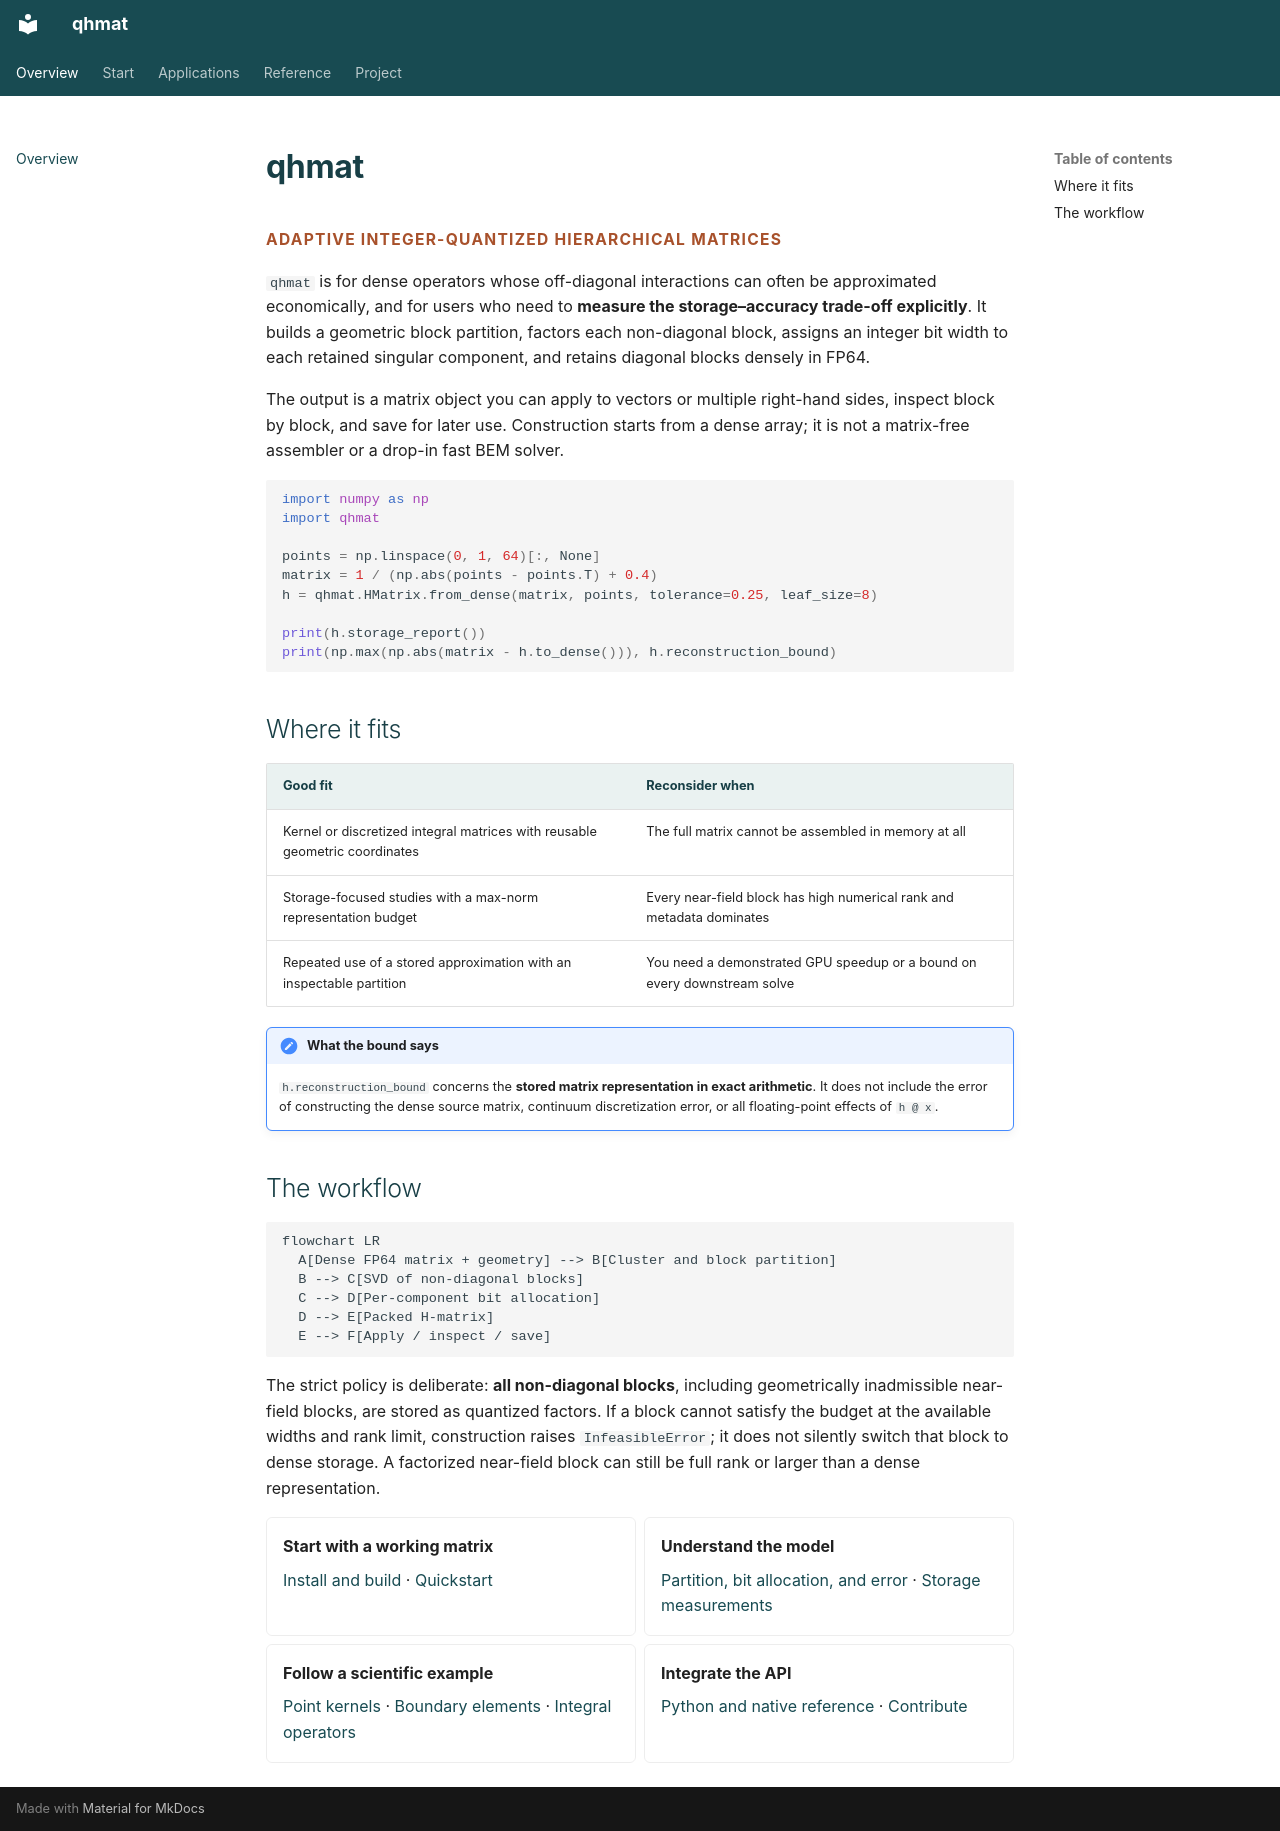

repository: inEXASCALE/qhmat · page: index.html · generator: mkdocs

# qhmat

<p class="qh-kicker">Adaptive integer-quantized hierarchical matrices</p>

`qhmat` is for dense operators whose off-diagonal interactions can often be approximated economically, and for users who need to **measure the storage–accuracy trade-off explicitly**. It builds a geometric block partition, factors each non-diagonal block, assigns an integer bit width to each retained singular component, and retains diagonal blocks densely in FP64.

The output is a matrix object you can apply to vectors or multiple right-hand sides, inspect block by block, and save for later use. Construction starts from a dense array; it is not a matrix-free assembler or a drop-in fast BEM solver.

```python
import numpy as np
import qhmat

points = np.linspace(0, 1, 64)[:, None]
matrix = 1 / (np.abs(points - points.T) + 0.4)
h = qhmat.HMatrix.from_dense(matrix, points, tolerance=0.25, leaf_size=8)

print(h.storage_report())
print(np.max(np.abs(matrix - h.to_dense())), h.reconstruction_bound)
```

## Where it fits

| Good fit | Reconsider when |
| --- | --- |
| Kernel or discretized integral matrices with reusable geometric coordinates | The full matrix cannot be assembled in memory at all |
| Storage-focused studies with a max-norm representation budget | Every near-field block has high numerical rank and metadata dominates |
| Repeated use of a stored approximation with an inspectable partition | You need a demonstrated GPU speedup or a bound on every downstream solve |

!!! important "What the bound says"
    `h.reconstruction_bound` concerns the **stored matrix representation in exact arithmetic**. It does not include the error of constructing the dense source matrix, continuum discretization error, or all floating-point effects of `h @ x`.

## The workflow

```mermaid
flowchart LR
  A[Dense FP64 matrix + geometry] --> B[Cluster and block partition]
  B --> C[SVD of non-diagonal blocks]
  C --> D[Per-component bit allocation]
  D --> E[Packed H-matrix]
  E --> F[Apply / inspect / save]
```

The strict policy is deliberate: **all non-diagonal blocks**, including geometrically inadmissible near-field blocks, are stored as quantized factors. If a block cannot satisfy the budget at the available widths and rank limit, construction raises `InfeasibleError`; it does not silently switch that block to dense storage. A factorized near-field block can still be full rank or larger than a dense representation.

<div class="grid cards" markdown>

-   **Start with a working matrix**

    [Install and build](installation.md) · [Quickstart](quickstart.md)

-   **Understand the model**

    [Partition, bit allocation, and error](concepts.md) · [Storage measurements](storage.md)

-   **Follow a scientific example**

    [Point kernels](kernel.md) · [Boundary elements](bem.md) · [Integral operators](integral.md)

-   **Integrate the API**

    [Python and native reference](api.md) · [Contribute](contributing.md)

</div>
